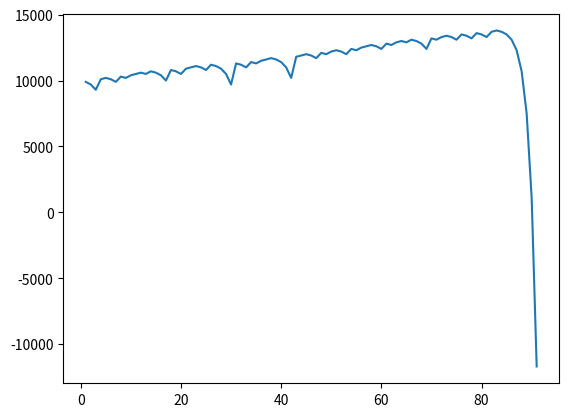

The script that saved this image:
from matplotlib import pyplot as plt
import random

runs = 0
bal = 10000
baseBet = 100
amountHitory = []
runHistory = []
win = False
multiplier = 1


def bet(b):
    global bal
    global win
    global multiplier
    if random.randint(1, 2) % 2 == 0:
        bal += b
        win = True
        multiplier = 1
    else:
        bal -= b
        win = False
        multiplier *= 2


while bal > 0:
    if win:
        bet(baseBet)
    else:
        bet(baseBet * multiplier)
    runs += 1
    amountHitory.append(bal)
    runHistory.append(runs)


plt.plot(runHistory, amountHitory)

plt.show()
